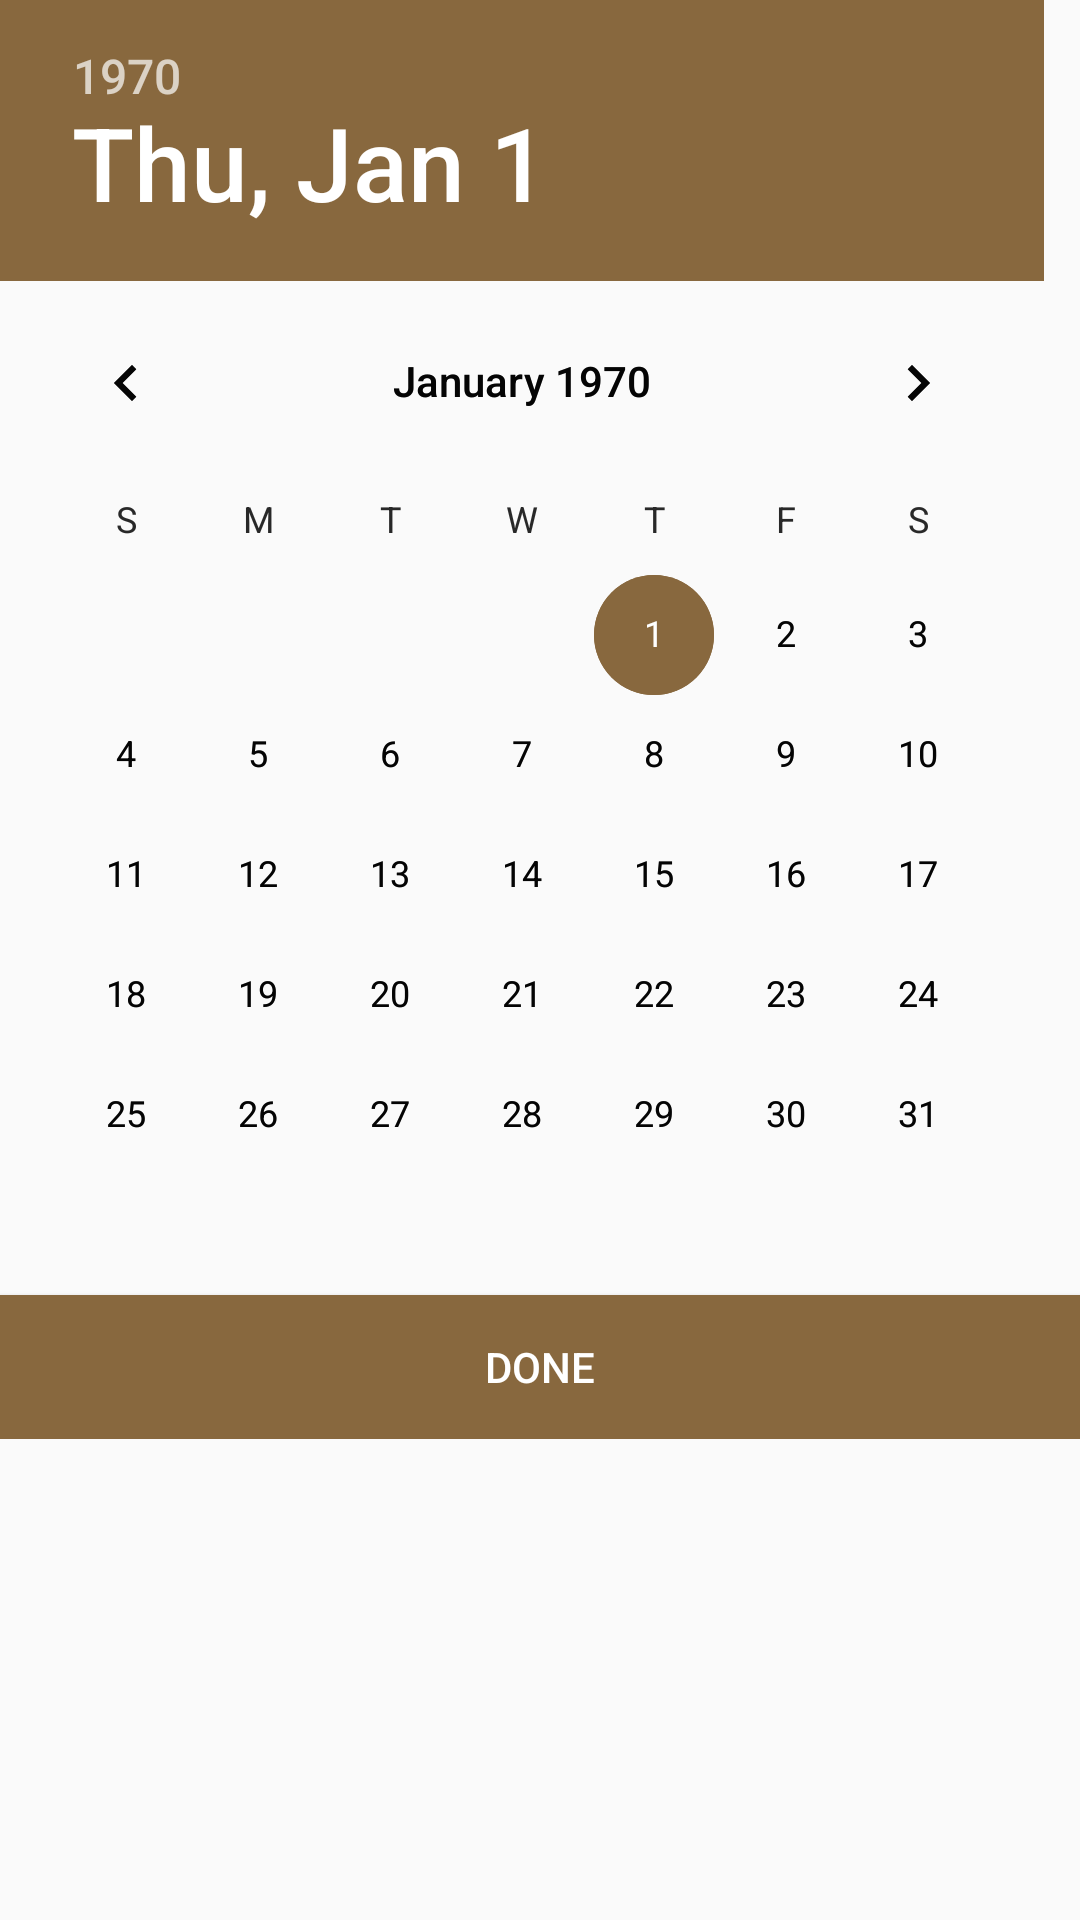

Reconstruct the res/layout file that produces this screen, plus the resources it refers to.
<!-- AndroidManifest.xml: application theme AppTheme -->
<!-- res/layout/date_range_picker.xml -->
<?xml version="1.0" encoding="utf-8"?>
<RelativeLayout xmlns:android="http://schemas.android.com/apk/res/android"
    android:layout_width="match_parent"
    android:layout_height="wrap_content">

    <TabHost
        android:id="@+id/tabHost"
        android:layout_width="fill_parent"
        android:layout_height="wrap_content">

        <LinearLayout
            android:layout_width="fill_parent"
            android:layout_height="wrap_content"
            android:orientation="vertical">

            <TabWidget
                android:id="@android:id/tabs"
                android:layout_width="fill_parent"
                android:layout_height="wrap_content" />

            <FrameLayout
                android:id="@android:id/tabcontent"
                android:layout_width="fill_parent"
                android:layout_height="0dp"
                android:layout_weight="1">

                <LinearLayout
                    android:id="@+id/start_date_group"
                    android:layout_width="fill_parent"
                    android:layout_height="wrap_content"
                    android:orientation="vertical">

                    <DatePicker
                        android:id="@+id/start_date_picker"
                        android:layout_width="fill_parent"
                        android:layout_height="wrap_content" />


                </LinearLayout>

                <LinearLayout
                    android:id="@+id/end_date_group"
                    android:layout_width="fill_parent"
                    android:layout_height="wrap_content"
                    android:orientation="vertical">

                    <DatePicker
                        android:id="@+id/end_date_picker"
                        android:layout_width="fill_parent"
                        android:layout_height="wrap_content" />
                </LinearLayout>

            </FrameLayout>

            <Button
                android:background="@color/colorPrimaryDark"
                android:id="@+id/but_set_time_range"
                android:layout_width="fill_parent"
                android:layout_height="wrap_content"
                android:textColor="#ffffff"
                android:text="Done" />
        </LinearLayout>
    </TabHost>

</RelativeLayout>
<!-- resources referenced by this layout -->
<resources>
  <color name="colorPrimaryDark">#88683e</color>
  <style name="AppTheme" parent="Theme.AppCompat.Light.NoActionBar">
          
          <item name="colorPrimary">@color/colorPrimary</item>
          <item name="colorPrimaryDark">@color/colorPrimaryDark</item>
          <item name="colorAccent">@color/colorAccent</item>
      </style>
  <color name="colorPrimary">#ba8f58</color>
  <color name="colorAccent">#88683e</color>
</resources>
